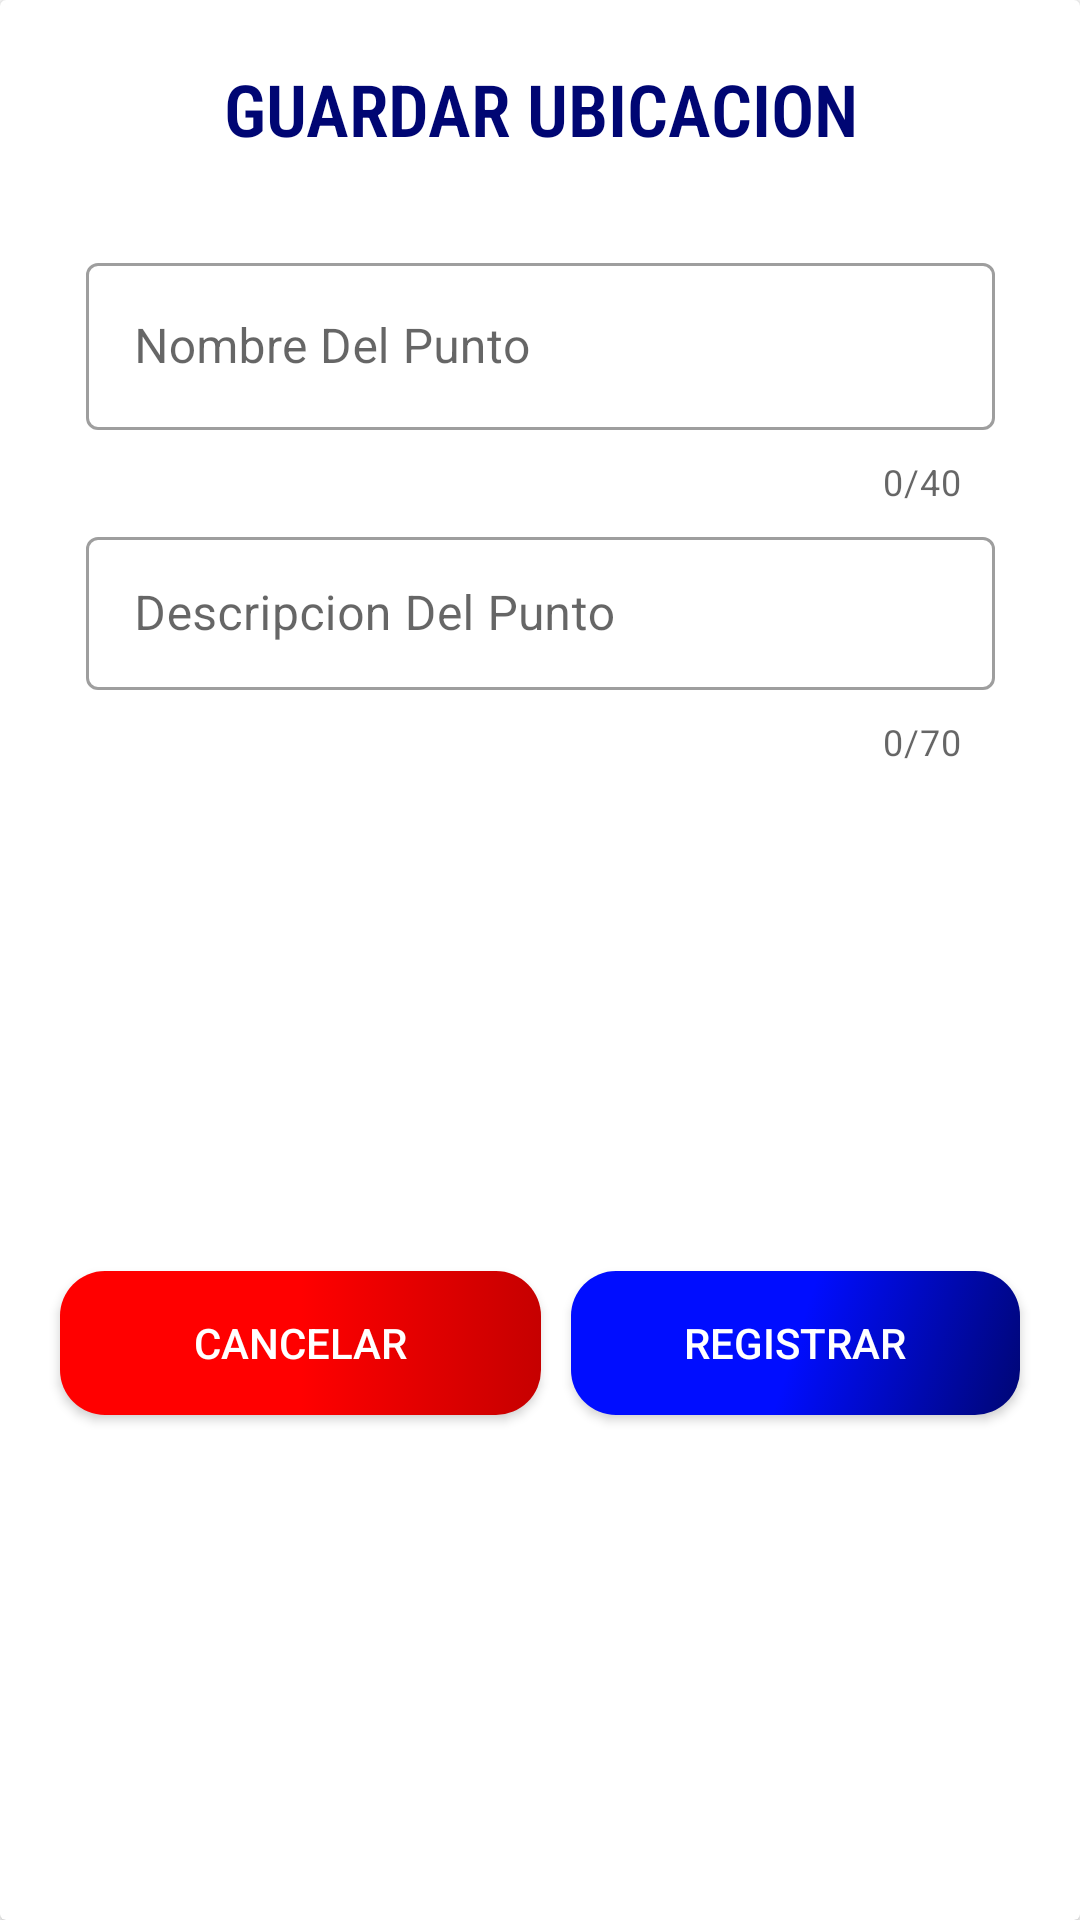

Layout XML and referenced resources for this Android screen:
<!-- AndroidManifest.xml: application theme Theme.SeeYou -->
<!-- res/layout/fragment_dialogo__mensaje.xml -->
<?xml version="1.0" encoding="utf-8"?>
<androidx.cardview.widget.CardView xmlns:android="http://schemas.android.com/apk/res/android"
    xmlns:app="http://schemas.android.com/apk/res-auto"
    xmlns:card_view="http://schemas.android.com/apk/res-auto"
    xmlns:tools="http://schemas.android.com/tools"
    android:layout_width="match_parent"
    android:layout_height="wrap_content"
    android:background="@drawable/fondo_de_edittext"
    app:backgroundTint="@null"
    tools:context=".Dialogo_MensajeFragment">

    <androidx.constraintlayout.widget.ConstraintLayout
        android:layout_width="match_parent"
        android:layout_height="match_parent">

        <com.google.android.material.textfield.TextInputLayout
            android:id="@+id/textInputLayout2"
            style="@style/Widget.MaterialComponents.TextInputLayout.OutlinedBox"
            android:layout_width="313dp"
            android:layout_height="wrap_content"
            android:layout_marginStart="40dp"
            android:layout_marginTop="30dp"
            android:layout_marginEnd="40dp"
            app:counterEnabled="true"
            app:counterMaxLength="40"
            app:endIconMode="clear_text"
            app:helperTextEnabled="true"
            app:layout_constraintEnd_toEndOf="parent"
            app:layout_constraintStart_toStartOf="parent"
            app:layout_constraintTop_toBottomOf="@+id/TVmensaje">

            <com.google.android.material.textfield.TextInputEditText
                android:id="@+id/ETtituloubicacion"
                android:layout_width="match_parent"
                android:layout_height="match_parent"
                android:layout_marginStart="5dp"
                android:layout_marginEnd="5dp"
                android:layout_marginBottom="5dp"
                android:hint="Nombre Del Punto"
                android:inputType="textPersonName"
                android:textColor="@color/black">

            </com.google.android.material.textfield.TextInputEditText>
        </com.google.android.material.textfield.TextInputLayout>

        <com.google.android.material.textfield.TextInputLayout
            android:id="@+id/textInputLayout3"
            style="@style/Widget.MaterialComponents.TextInputLayout.OutlinedBox"
            android:layout_width="0dp"
            android:layout_height="wrap_content"
            android:layout_marginTop="5dp"
            app:counterEnabled="true"
            app:counterMaxLength="70"
            app:endIconMode="clear_text"
            app:layout_constraintEnd_toEndOf="@+id/textInputLayout2"
            app:layout_constraintHorizontal_bias="1.0"
            app:layout_constraintStart_toStartOf="@+id/textInputLayout2"
            app:layout_constraintTop_toBottomOf="@+id/textInputLayout2">

            <com.google.android.material.textfield.TextInputEditText
                android:id="@+id/ETdescripcionubicacion"
                android:layout_width="match_parent"
                android:layout_height="51dp"
                android:layout_marginStart="5dp"
                android:layout_marginEnd="5dp"
                android:layout_marginBottom="5dp"
                android:hint="Descripcion Del Punto"
                android:inputType="textPersonName"
                android:textColor="@color/black">

            </com.google.android.material.textfield.TextInputEditText>
        </com.google.android.material.textfield.TextInputLayout>

        <Button
            android:id="@+id/BTNenviarmensaje"
            android:layout_width="0dp"
            android:layout_height="0dp"
            android:layout_marginStart="10dp"
            android:layout_marginEnd="20dp"
            android:background="@drawable/button2"
            android:text="REGISTRAR"
            android:textColor="@color/white"
            app:backgroundTint="@null"
            app:cornerRadius="15dp"
            app:layout_constraintBottom_toBottomOf="@+id/BTNenviarcancelar"
            app:layout_constraintEnd_toEndOf="parent"
            app:layout_constraintHorizontal_bias="1.0"
            app:layout_constraintStart_toEndOf="@+id/TVenviarbotones"
            app:layout_constraintTop_toTopOf="@+id/BTNenviarcancelar" />

        <Button
            android:id="@+id/BTNenviarcancelar"
            android:layout_width="0dp"
            android:layout_height="wrap_content"
            android:layout_marginStart="20dp"
            android:layout_marginTop="25dp"
            android:layout_marginBottom="25dp"
            android:background="@drawable/button"
            android:ems="10"
            android:text="Cancelar"
            android:textColor="@color/white"
            app:backgroundTint="@null"
            app:cornerRadius="15dp"
            app:layout_constraintBottom_toBottomOf="parent"
            app:layout_constraintEnd_toStartOf="@+id/TVenviarbotones"
            app:layout_constraintStart_toStartOf="parent"
            app:layout_constraintTop_toBottomOf="@+id/textInputLayout3" />

        <TextView
            android:id="@+id/TVenviarbotones"
            android:layout_width="wrap_content"
            android:layout_height="wrap_content"
            app:layout_constraintEnd_toEndOf="@+id/textInputLayout3"
            app:layout_constraintStart_toStartOf="@+id/textInputLayout3"
            app:layout_constraintTop_toBottomOf="@+id/textInputLayout3" />

        <TextView
            android:id="@+id/TVmensaje"
            android:layout_width="wrap_content"
            android:layout_height="wrap_content"
            android:layout_marginTop="20dp"
            android:fontFamily="sans-serif-condensed-light"
            android:text="GUARDAR UBICACION"
            android:textAlignment="center"
            android:textColor="@color/azul_obscuro"
            android:textSize="24sp"
            android:textStyle="bold"
            app:layout_constraintEnd_toEndOf="parent"
            app:layout_constraintStart_toStartOf="parent"
            app:layout_constraintTop_toTopOf="parent" />

    </androidx.constraintlayout.widget.ConstraintLayout>

</androidx.cardview.widget.CardView>
<!-- resources referenced by this layout -->
<resources>
  <color name="azul_obscuro">#000673</color>
  <color name="black">#FF000000</color>
  <color name="white">#FFFFFFFF</color>
  <!-- drawable button (drawable) -->
  <?xml version="1.0" encoding="utf-8"?>
  <selector xmlns:android="http://schemas.android.com/apk/res/android">
  
      <item>
          <shape android:shape="rectangle">
              <gradient
                  android:startColor="@color/Rojo"
                  android:centerColor="@color/Rojo"
                  android:endColor="@color/Rojo_fuerte">
              </gradient>
  
              <corners
                  android:radius="15dp"/>
          </shape>
      </item>
  </selector>
  <!-- drawable button2 (drawable) -->
  <?xml version="1.0" encoding="utf-8"?>
  <selector xmlns:android="http://schemas.android.com/apk/res/android">
  
      <item>
          <shape android:shape="rectangle">
              <gradient
                  android:startColor="@color/azul"
                  android:centerColor="@color/azul"
  
                  android:endColor="@color/azul_obscuro"
                  android:angle="315">
              </gradient>
  
              <corners
                  android:radius="15dp"/>
          </shape>
      </item>
  </selector>
  <!-- drawable fondo_de_edittext (drawable) -->
  <?xml version="1.0" encoding="utf-8"?>
  <selector xmlns:android="http://schemas.android.com/apk/res/android"
      >
      <item>
          <shape android:shape="rectangle">
              <gradient
                  android:startColor="@color/white"
                  android:centerColor="@color/white"
                  android:endColor="@color/white"
                  android:angle="45">
              </gradient>
  
              <corners
                  android:topLeftRadius="10dp"
                  android:topRightRadius="10dp"
                  android:bottomLeftRadius="10dp"
                  android:bottomRightRadius="10dp"
                  ></corners>
          </shape>
      </item>
  
  </selector>
  <style name="Theme.SeeYou" parent="Theme.MaterialComponents.DayNight.NoActionBar">
          
          <item name="colorPrimary">@color/azul</item>
          <item name="colorPrimaryVariant">#BE7100</item>
          <item name="colorOnPrimary">@color/white</item>
          
          <item name="colorSecondary">@color/azul_obscuro</item>
          <item name="colorSecondaryVariant">@color/teal_700</item>
          <item name="colorOnSecondary">@color/black</item>
          
          <item name="android:statusBarColor">@color/Trasparente</item>
          
      </style>
  <color name="Rojo">#FF0000</color>
  <color name="Rojo_fuerte">#C60000</color>
  <color name="azul">#000DFF</color>
  <color name="teal_700">#FF018786</color>
  <color name="Trasparente">#00FFFFFF</color>
</resources>
